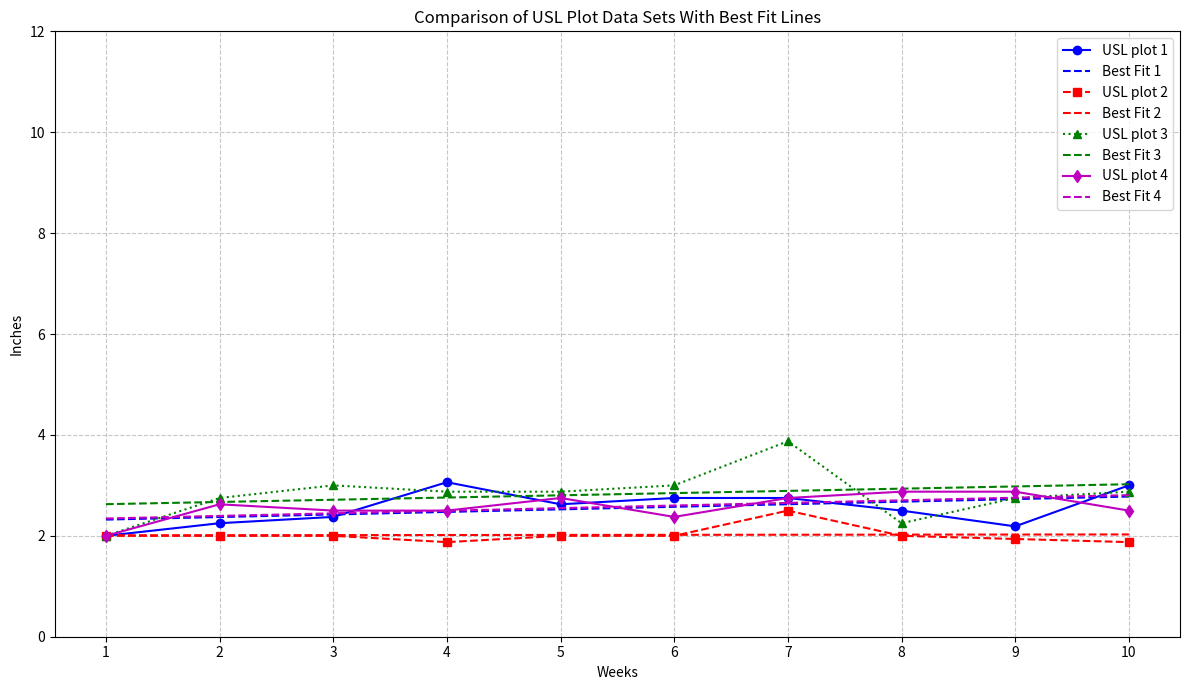

The matplotlib source for this figure:
"""
This code is designed to predict the future erosion rates of the remediated ravine at Hawthorn Hollow
"""
__author__ = "Rileigh Smith-Hopkins"

import matplotlib.pyplot as plt
import numpy as np

def plot_graph_with_best_fit():
    # Define the data points for all sets
    weeks = np.array(list(range(1, 11)))  # 10 weeks (Week 1 to Week 10)
    values_set_1 = np.array([2, 2.25, 2.375, 3.0625, 2.625, 2.75, 2.75, 2.5, 2.1875, 3])
    values_set_2 = np.array([2, 2, 2, 1.875, 2, 2, 2.5, 2, 1.9375, 1.875])
    values_set_3 = np.array([2, 2.75, 3, 2.875, 2.875, 3, 3.875, 2.25, 2.75, 2.875])
    values_set_4 = np.array([2, 2.625, 2.5, 2.5, 2.75, 2.375, 2.75, 2.875, 2.875, 2.5])

    # Compute best-fit lines for each dataset
    fit_1 = np.polyfit(weeks, values_set_1, 1)  # Linear fit (degree 1)
    fit_2 = np.polyfit(weeks, values_set_2, 1)
    fit_3 = np.polyfit(weeks, values_set_3, 1)
    fit_4 = np.polyfit(weeks, values_set_4, 1)

    # Generate y-values for the best-fit lines
    best_fit_1 = np.polyval(fit_1, weeks)
    best_fit_2 = np.polyval(fit_2, weeks)
    best_fit_3 = np.polyval(fit_3, weeks)
    best_fit_4 = np.polyval(fit_4, weeks)

    # Create the plot
    plt.figure(figsize=(12, 7))
    plt.plot(weeks, values_set_1, marker='o', linestyle='-', color='b', label="USL plot 1")
    plt.plot(weeks, best_fit_1, color='b', linestyle='--', label="Best Fit 1")

    plt.plot(weeks, values_set_2, marker='s', linestyle='--', color='r', label="USL plot 2")
    plt.plot(weeks, best_fit_2, color='r', linestyle='--', label="Best Fit 2")

    plt.plot(weeks, values_set_3, marker='^', linestyle=':', color='g', label="USL plot 3")
    plt.plot(weeks, best_fit_3, color='g', linestyle='--', label="Best Fit 3")

    plt.plot(weeks, values_set_4, marker='d', linestyle='-', color='m', label="USL plot 4")
    plt.plot(weeks, best_fit_4, color='m', linestyle='--', label="Best Fit 4")

    # Add labels and title
    plt.xlabel('Weeks')
    plt.ylabel('Inches')
    plt.title('Comparison of USL Plot Data Sets With Best Fit Lines')
    plt.xticks(weeks)
    plt.grid(True, linestyle='--', alpha=0.7)
    plt.legend()

    # Adjust the y-axis extent to account for the 12 inches as pin length
    plt.ylim(0, 12)  # Set the y-axis to range from 0 to 12

    # Plotting the graph with best fit lines
    plt.tight_layout()
    plt.show()

if __name__ == '__main__':
    plot_graph_with_best_fit()
#### RENAME from erosion_prediction.py to (your_project_short_name).py
# File structure
# 1. Commented paragraph describing project ~ 100-200 words
# 2. Module imports that are used in multiple functions
# 3. Function definitions
# 4. if __name__ == "__main__" block, which calls a primary function with a clear name 

# All code is inside function definitions for simulation solution & visualization (functional programming)
#	Each function contains a docstring compliant with PEP 257: https://www.python.org/dev/peps/pep-0257/
#	Module ends with if __name__ == "__main__" block to execute central function of the code

# Primary simulation function structure
#	1. Module imports
#		Use SciPy constants for physical constants in particular function (not globally)
#			https://docs.scipy.org/doc/scipy/reference/constants.html
#		Follow best practice order: 
#			https://docs.python.org/3/faq/programming.html#what-are-the-best-practices-for-using-import-in-a-module
# 	2. Simulation parameters
#		Each parameter named clearly and units marked in in-line comment
#		Naming of all variables should comply with PEP 8: 
#			https://www.python.org/dev/peps/pep-0008/#documentation-strings
#			(lower_case_with_underscores)
# 	3. Computed parameters (from simulation parameters)
# 	4. Function calls (use PEP 8-compliant lower_case_with_underscores) and simple calculations for:
#		data read-in
#		simulation solution 
#		visualization
